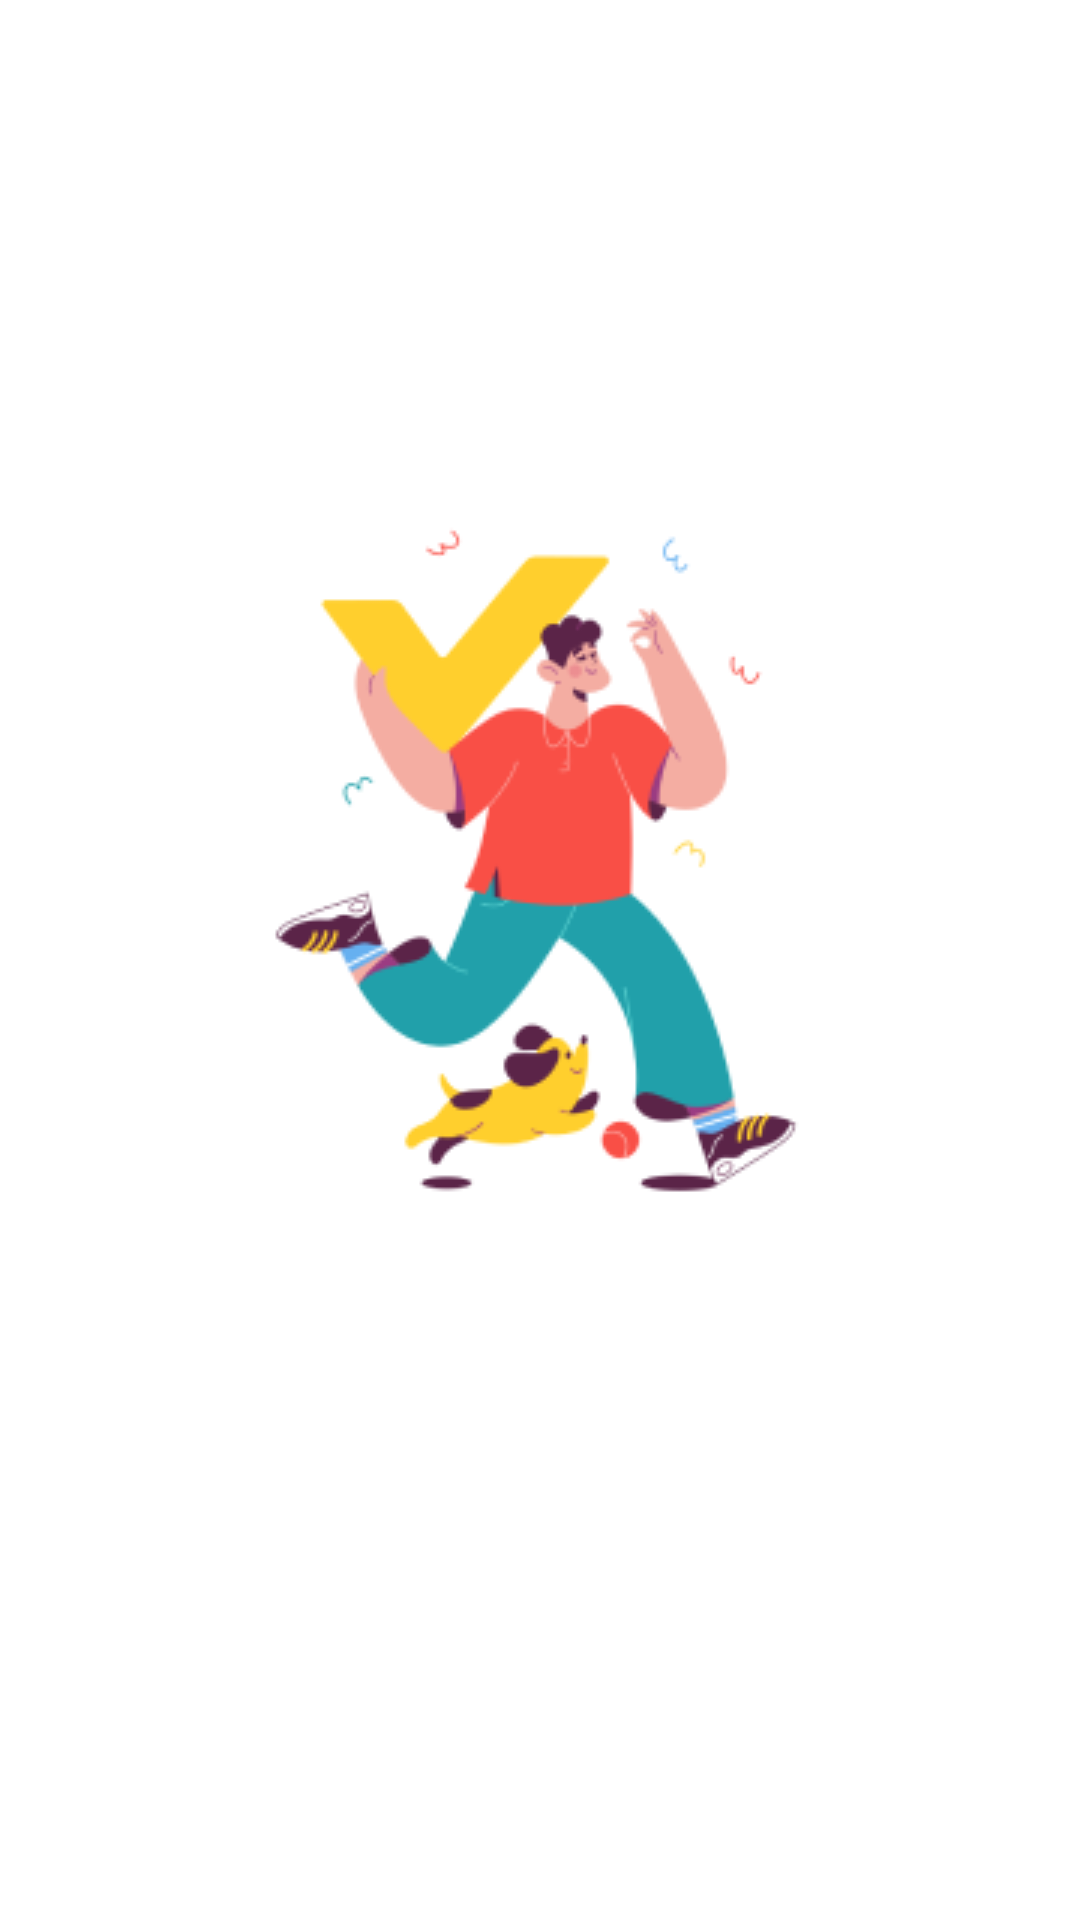

Layout XML and referenced resources for this Android screen:
<!-- AndroidManifest.xml: application theme Theme.TemanIsolasi -->
<!-- res/layout/fragment_begin_isolation.xml -->
<?xml version="1.0" encoding="utf-8"?>
<androidx.constraintlayout.widget.ConstraintLayout xmlns:android="http://schemas.android.com/apk/res/android"
    xmlns:app="http://schemas.android.com/apk/res-auto"
    android:layout_width="match_parent"
    android:layout_height="match_parent"
    android:background="@android:color/transparent">

    <ImageView
        android:id="@+id/imageView8"
        android:layout_width="wrap_content"
        android:layout_height="wrap_content"
        android:layout_marginBottom="64dp"
        app:layout_constraintBottom_toBottomOf="parent"
        app:layout_constraintEnd_toEndOf="parent"
        app:layout_constraintStart_toStartOf="parent"
        app:layout_constraintTop_toTopOf="parent"
        app:srcCompat="@drawable/il_begin_isolation" />

    <TextView
        android:id="@+id/textView18"
        style="@style/Text.Desc"
        android:layout_width="0dp"
        android:layout_height="wrap_content"
        android:layout_marginStart="64dp"
        android:layout_marginTop="16dp"
        android:layout_marginEnd="64dp"
        android:text="Pastikan data yang Anda masukan benar dan sesuai dengan keadaan"
        android:textAlignment="center"
        android:textColor="@color/white"
        app:layout_constraintEnd_toEndOf="parent"
        app:layout_constraintStart_toStartOf="parent"
        app:layout_constraintTop_toBottomOf="@+id/imageView8" />
</androidx.constraintlayout.widget.ConstraintLayout>
<!-- resources referenced by this layout -->
<resources>
  <color name="white">#FFFFFFFF</color>
  <!-- drawable il_begin_isolation: png bitmap (drawable, 20096 bytes) -->
  <style name="Text.Desc">
          <item name="android:textSize">16sp</item>
          <item name="android:textAppearance">@style/TextAppearance.AppCompat.Body1</item>
      </style>
  <style name="Theme.TemanIsolasi" parent="Theme.MaterialComponents.Light.NoActionBar">
          
          <item name="colorPrimary">@color/primary</item>
          <item name="colorPrimaryVariant">@color/primary</item>
          <item name="colorOnPrimary">@color/white</item>
          
          <item name="colorSecondary">@color/secondary</item>
          <item name="colorSecondaryVariant">@color/secondary</item>
          <item name="colorOnSecondary">@color/black</item>
          
          <item name="android:statusBarColor" tools:targetApi="l">?attr/colorPrimaryVariant</item>
          
  
          
          <item name="shapeAppearanceSmallComponent">@style/AppShapeAppearance.SmallComponent</item>
          <item name="shapeAppearanceMediumComponent">@style/AppShapeAppearance.MediumComponent</item>
          <item name="shapeAppearanceLargeComponent">@style/AppShapeAppearance.LargeComponent</item>
          
          <item name="bottomSheetStyle">@style/AppStandardBottomSheet</item>
          <item name="bottomSheetDialogTheme">@style/AppModalBottomSheet</item>
          <item name="colorControlNormal">@android:color/white</item>
      </style>
  <color name="primary">#015391</color>
  <color name="secondary">#6ED1FE</color>
  <color name="black">#FF000000</color>
  <style name="AppShapeAppearance.SmallComponent" parent="ShapeAppearance.MaterialComponents.SmallComponent">
          <item name="cornerFamily">rounded</item>
          <item name="cornerSize">16dp</item>
      </style>
  <style name="AppShapeAppearance.MediumComponent" parent="ShapeAppearance.MaterialComponents.MediumComponent">
          <item name="cornerFamily">rounded</item>
          <item name="cornerSize">16dp</item>
      </style>
  <style name="AppShapeAppearance.LargeComponent" parent="ShapeAppearance.MaterialComponents.LargeComponent">
          <item name="cornerFamily">rounded</item>
          <item name="cornerSize">16dp</item>
      </style>
  <style name="AppStandardBottomSheet">
          <item name="shapeAppearance">?attr/shapeAppearanceLargeComponent</item>
          <item name="backgroundTint">@color/white</item>
          <item name="android:elevation">8dp</item>
          <item name="behavior_hideable">false</item>
          <item name="behavior_draggable">true</item>
          <item name="behavior_skipCollapsed">false</item>
          <item name="behavior_peekHeight">300dp</item>
          <item name="behavior_fitToContents">false</item>
          <item name="behavior_halfExpandedRatio">0.5</item>
      </style>
  <style name="AppModalBottomSheet" parent="ThemeOverlay.MaterialComponents.DayNight.BottomSheetDialog">
          <item name="bottomSheetStyle">@style/ModalBottomSheet</item>
      </style>
  <style name="ModalBottomSheet" parent="Widget.MaterialComponents.BottomSheet.Modal">
          
      </style>
</resources>
